Labelled photos from "Data", an image-classification folder in yashhashhrrreee/Peppermint-Identification-and-Classification-Model. The possible labels are: dried, fresh, spoiled.

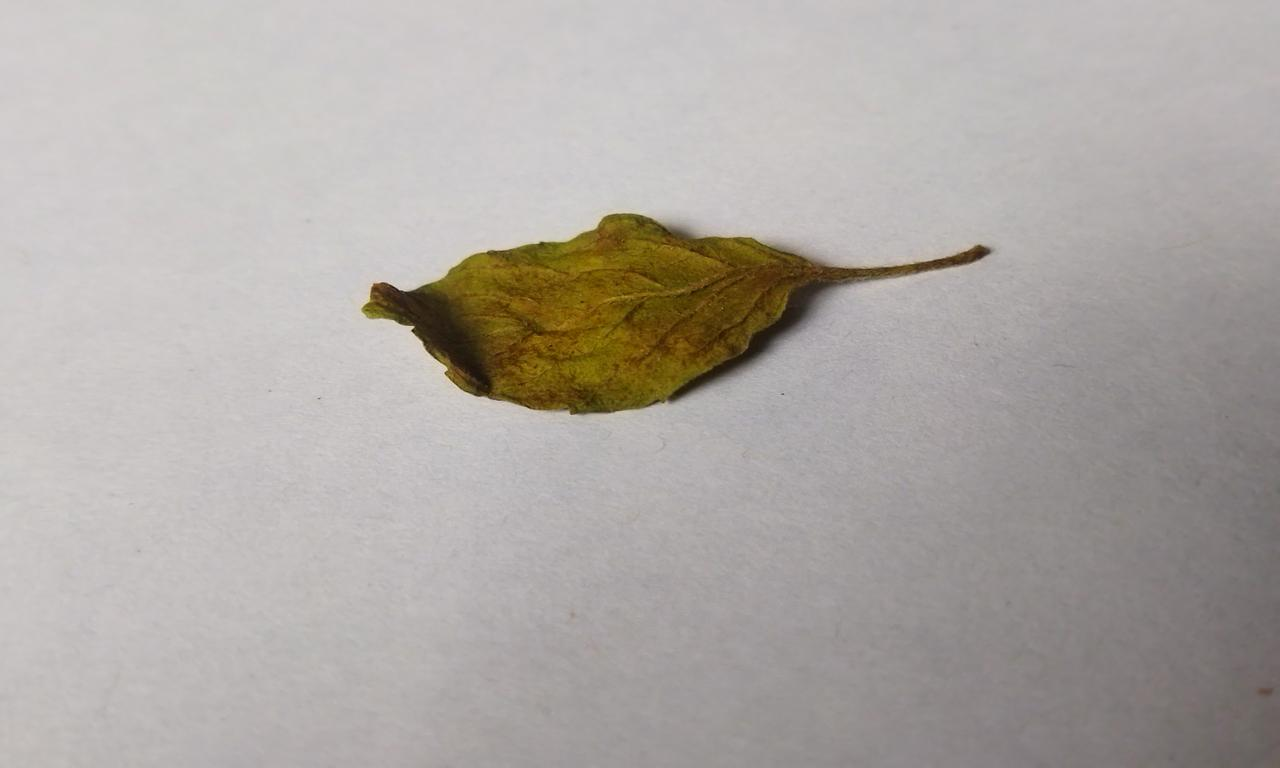
Label: spoiled

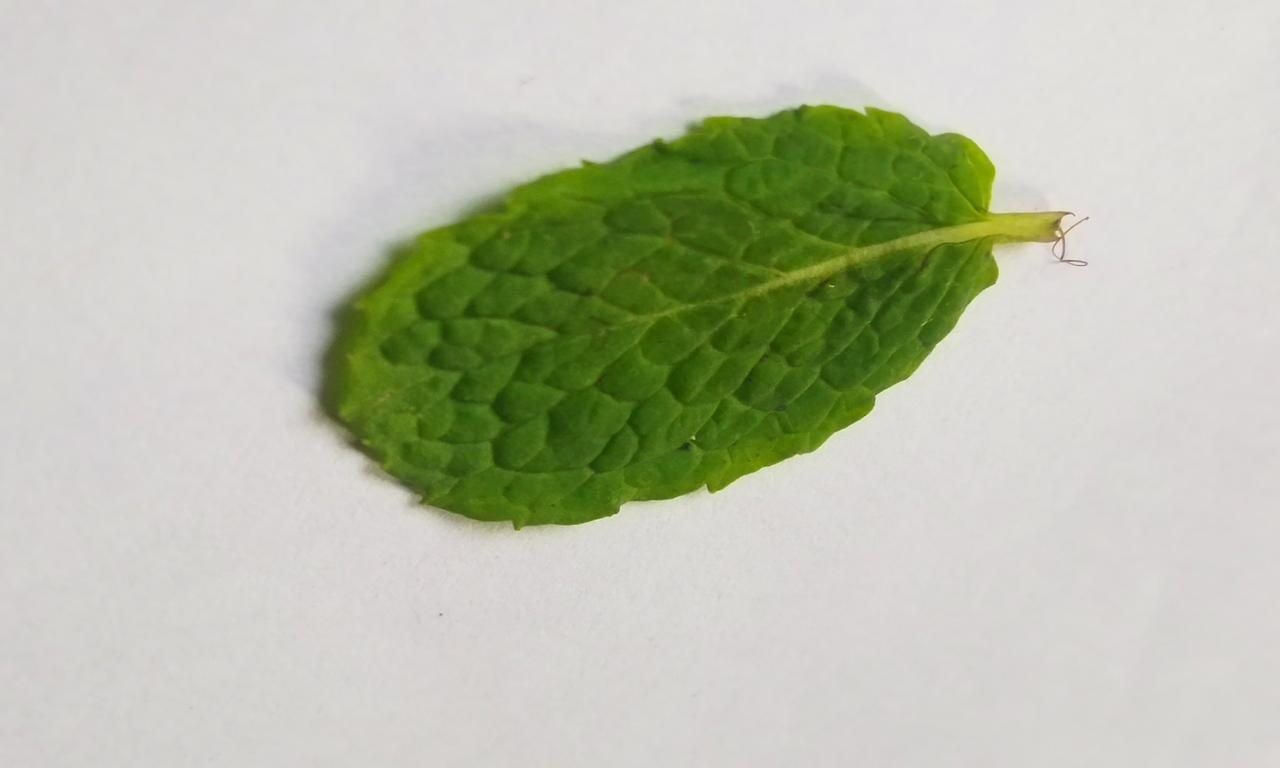
Label: fresh

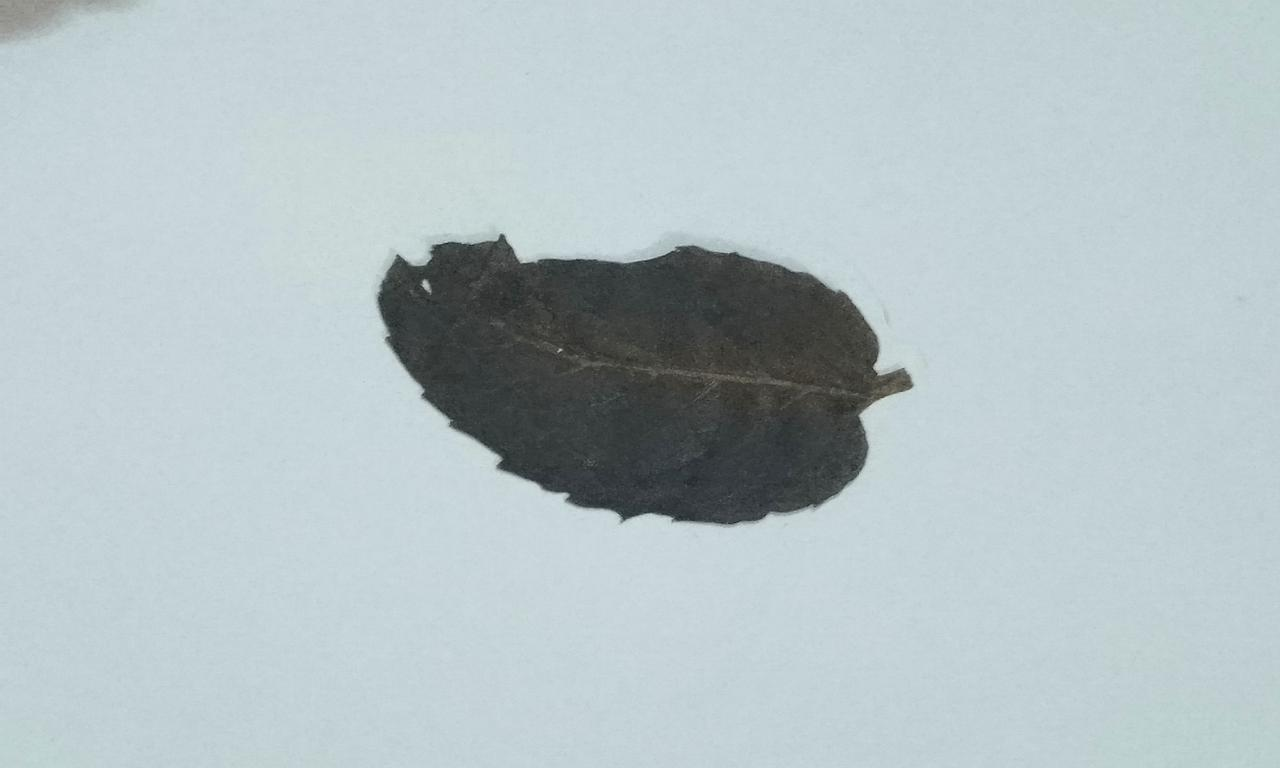
Label: dried

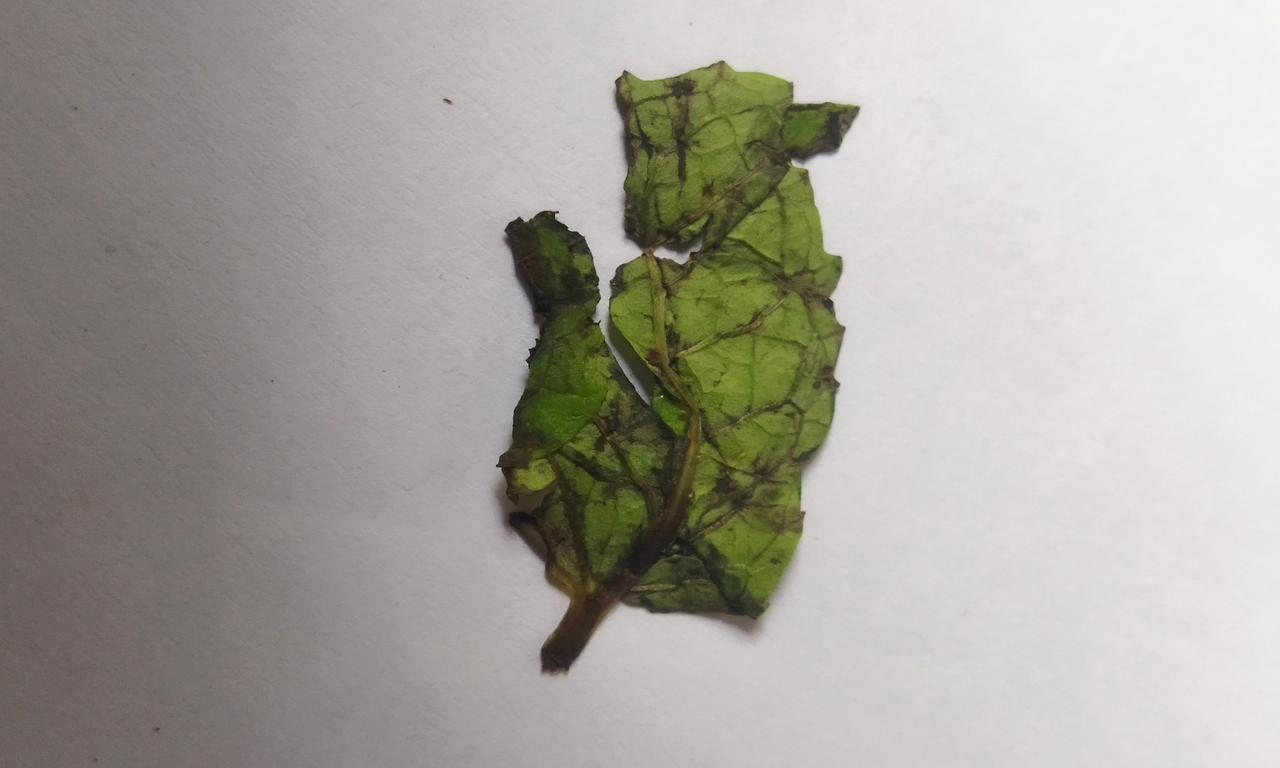
Label: spoiled

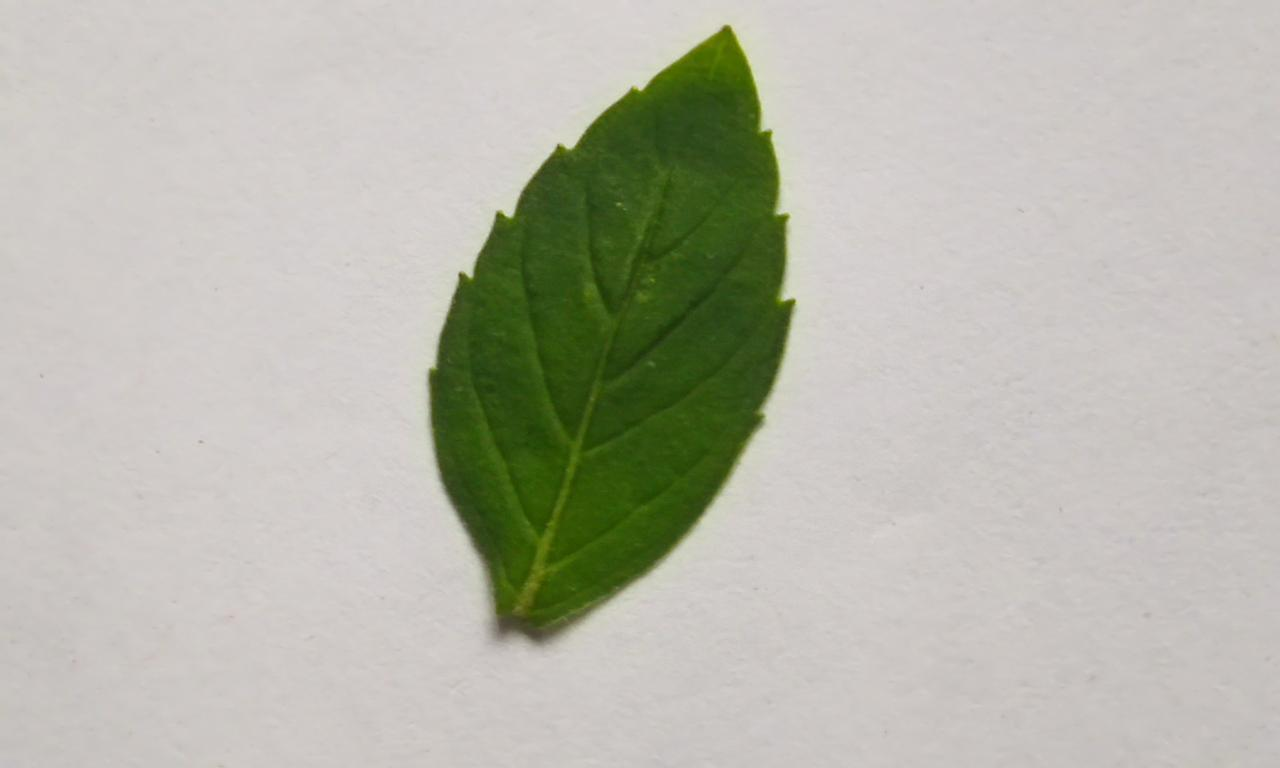
Label: fresh

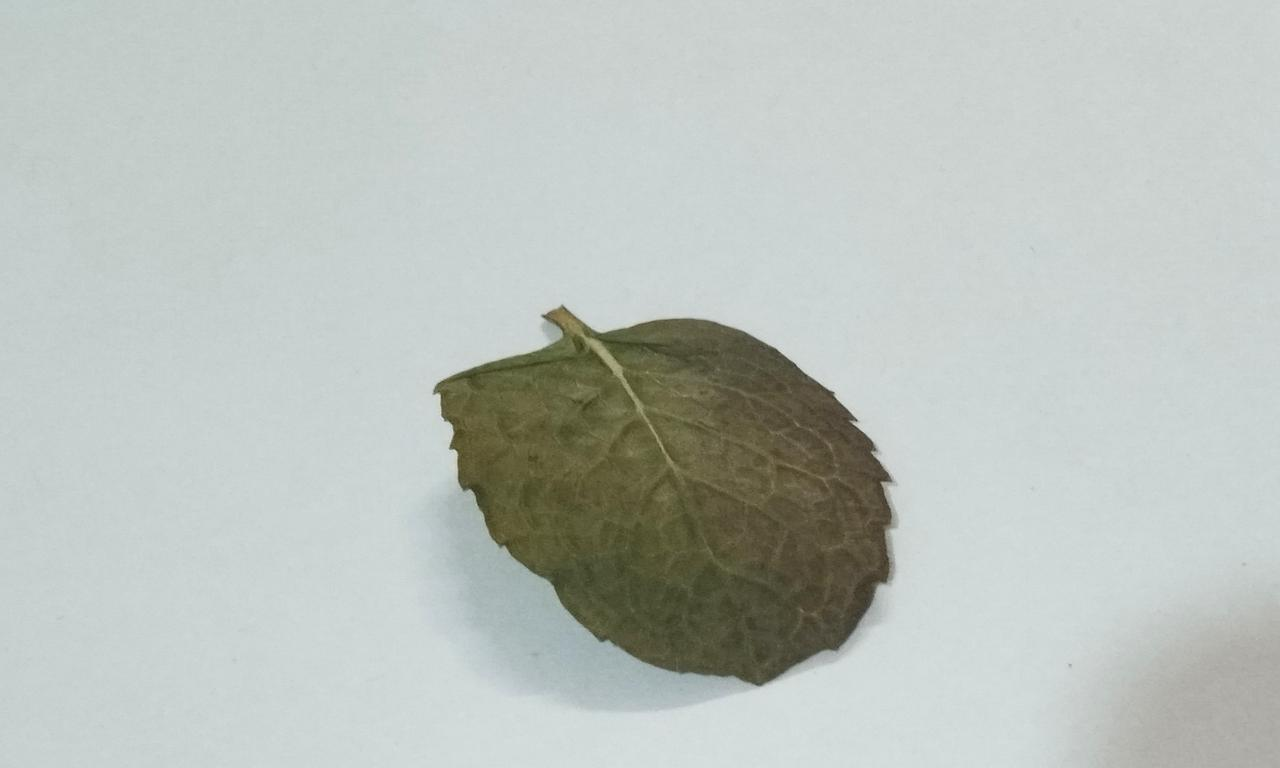
Label: dried
